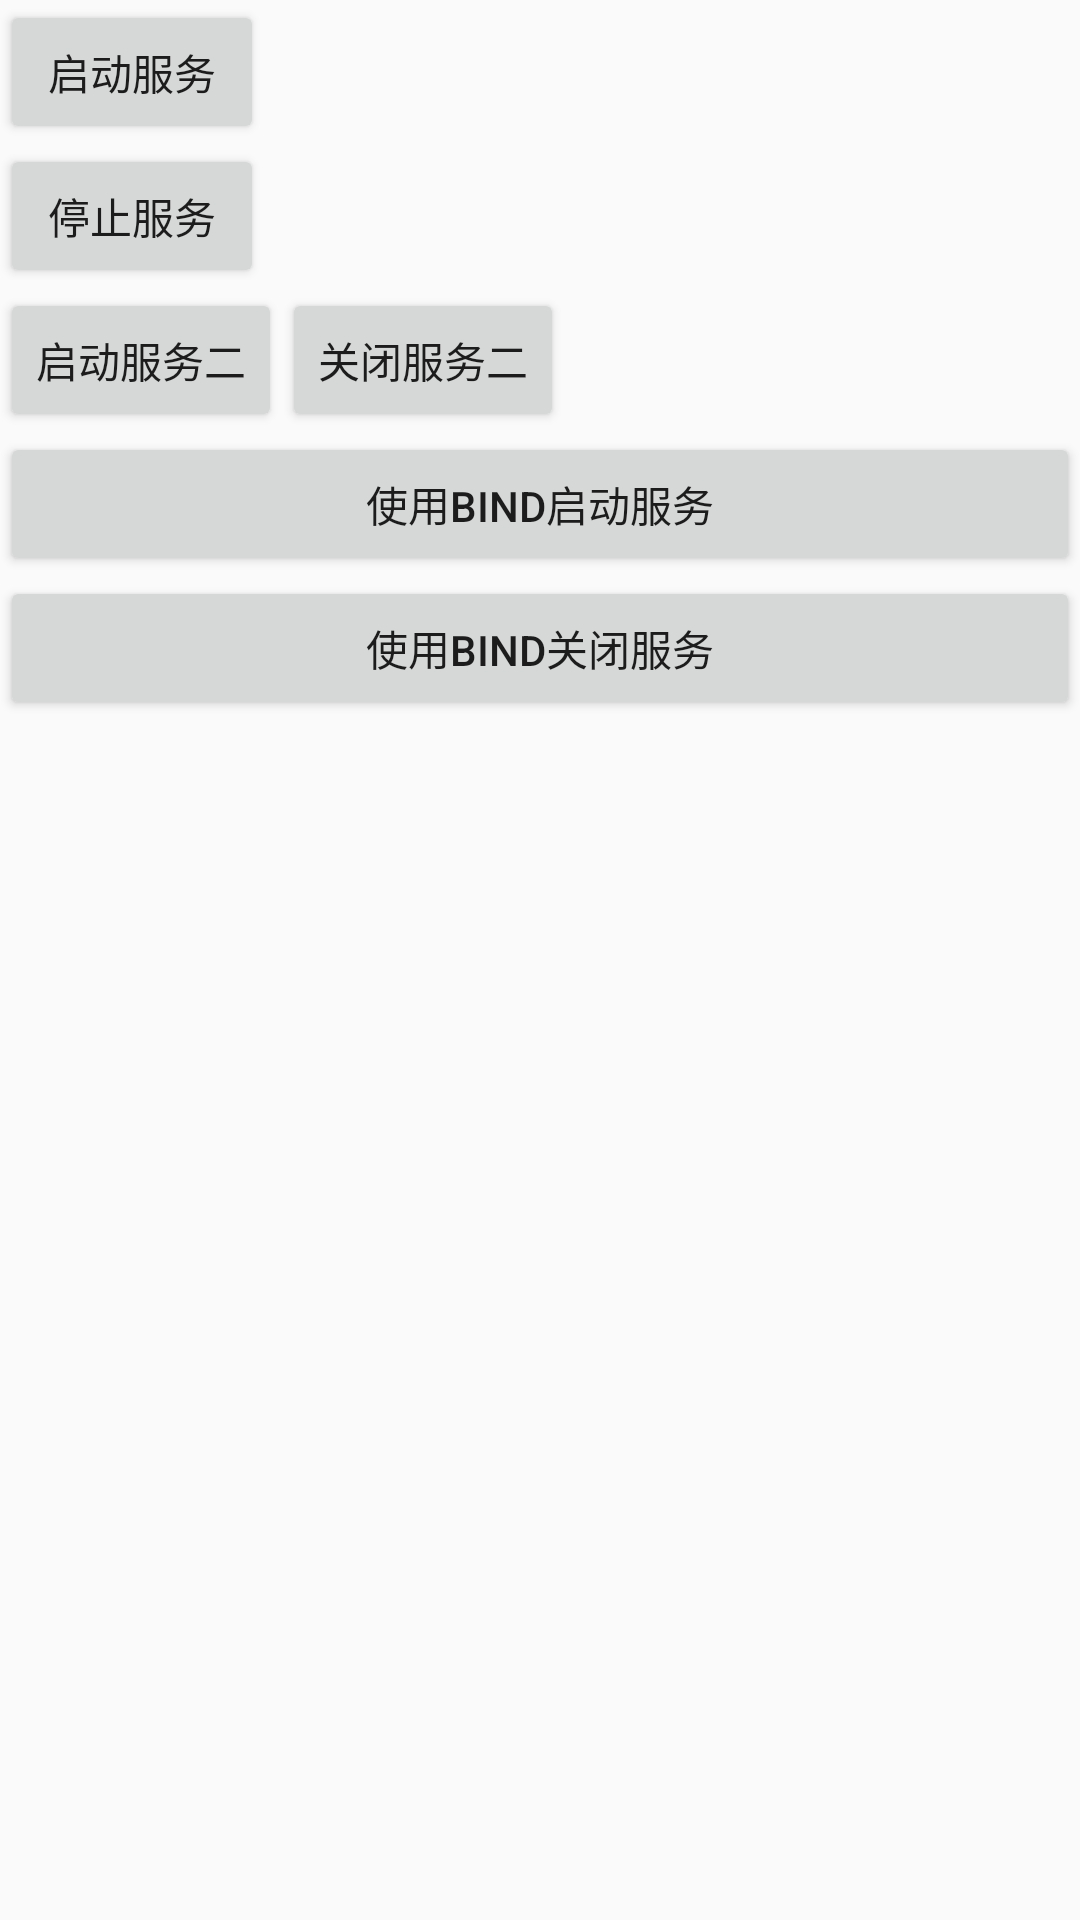

Write the Android layout XML for this screen, with the resource values it uses.
<!-- AndroidManifest.xml: application theme AppTheme.NoActionBar -->
<!-- res/layout/activity_services.xml -->
<?xml version="1.0" encoding="utf-8"?>
<LinearLayout android:layout_width="match_parent"
    android:layout_height="match_parent"
    android:orientation="vertical"
    xmlns:android="http://schemas.android.com/apk/res/android">
    <Button
        android:layout_width="wrap_content"
        android:layout_height="wrap_content"
        android:text="启动服务"
        android:id="@+id/btn_start"/>

    <Button
        android:layout_width="wrap_content"
        android:layout_height="wrap_content"
        android:text="停止服务"
        android:id="@+id/btn_stop"/>

    <LinearLayout
        android:layout_width="match_parent"
        android:layout_height="wrap_content"
        android:orientation="horizontal">
        <Button
            android:layout_width="wrap_content"
            android:layout_height="wrap_content"
            android:text="启动服务二"
            android:id="@+id/btn_start2"/>
        <Button
            android:layout_width="wrap_content"
            android:layout_height="wrap_content"
            android:text="关闭服务二"
            android:id="@+id/btn_stop2"/>
    </LinearLayout>
    <Button
        android:layout_width="match_parent"
        android:layout_height="wrap_content"
        android:text="使用Bind启动服务"
        android:id="@+id/btn_bindstart"/>
    <Button
        android:layout_width="match_parent"
        android:layout_height="wrap_content"
        android:text="使用Bind关闭服务"
        android:id="@+id/btn_bindstop"/>
</LinearLayout>
<!-- resources referenced by this layout -->
<resources>
  <style name="AppTheme.NoActionBar">
          <item name="windowActionBar">false</item>
          <item name="windowNoTitle">true</item>
      </style>
</resources>
